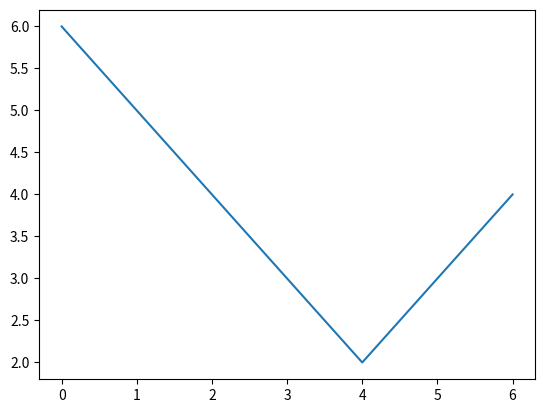

This chart was generated by the following Python code:
import matplotlib.pyplot as plt
import matplotlib

print(matplotlib.rcParams["backend"])

plt.plot([0, 4, 6], [6, 2, 4])
plt.show()
